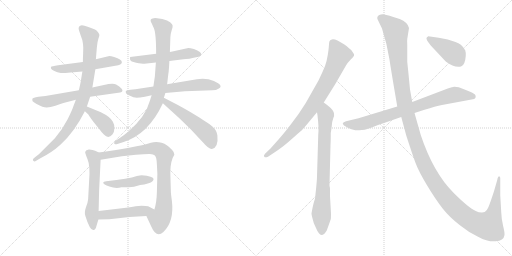
t = 0.00 s
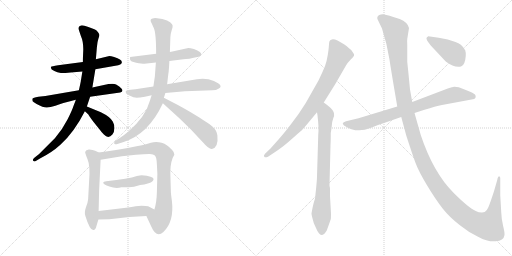
t = 2.71 s
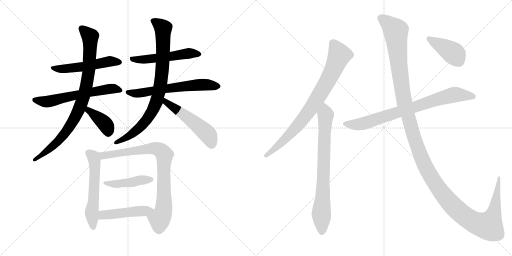
t = 5.43 s
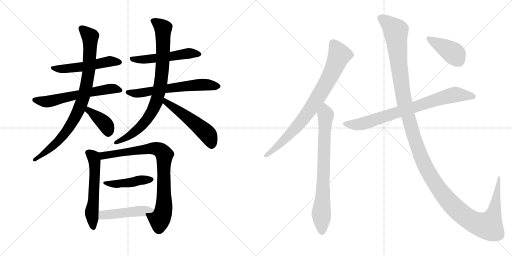
t = 8.14 s
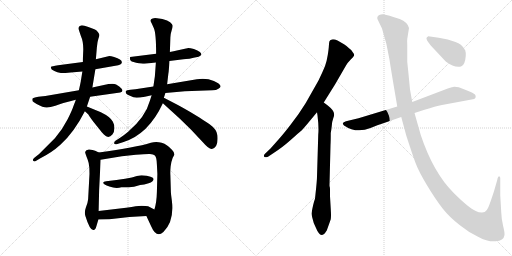
t = 10.85 s
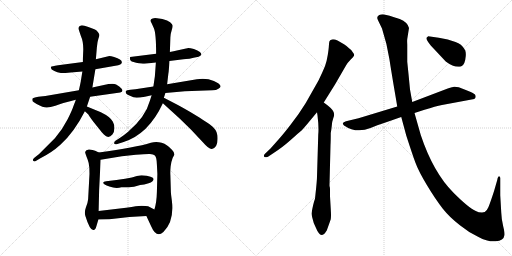
t = 13.56 s

The animated SVG that drew these frames (rendered in a browser with its animation timeline set to each time). Animation: 17 CSS @keyframes rules; one cycle of 13.56 s.

<svg version="1.1" viewBox="0 0 2048 1024" xmlns="http://www.w3.org/2000/svg">
  <g stroke="lightgray" stroke-dasharray="1,1" stroke-width="1" transform="scale(4, 4)">
    <line x1="0" y1="0" x2="256" y2="256"></line>
    <line x1="256" y1="0" x2="0" y2="256"></line>
    <line x1="128" y1="0" x2="128" y2="256"></line>
    <line x1="0" y1="128" x2="256" y2="128"></line>
    <line x1="256" y1="0" x2="512" y2="256"></line>
    <line x1="512" y1="0" x2="256" y2="256"></line>
    <line x1="384" y1="0" x2="384" y2="256"></line>
    <line x1="256" y1="128" x2="512" y2="128"></line>
  </g>
<g transform="scale(1, -1) translate(0, -850)">
   <style type="text/css">
    @keyframes keyframes0 {
      from {
       stroke: black;
       stroke-dashoffset: 527;
       stroke-width: 128;
       }
       63% {
       animation-timing-function: step-end;
       stroke: black;
       stroke-dashoffset: 0;
       stroke-width: 128;
       }
       to {
       stroke: black;
       stroke-width: 1024;
       }
       }
       #make-me-a-hanzi-animation-0 {
         animation: keyframes0 0.678874s both;
         animation-delay: 0.000000s;
         animation-timing-function: linear;
       }
    @keyframes keyframes1 {
      from {
       stroke: black;
       stroke-dashoffset: 607;
       stroke-width: 128;
       }
       66% {
       animation-timing-function: step-end;
       stroke: black;
       stroke-dashoffset: 0;
       stroke-width: 128;
       }
       to {
       stroke: black;
       stroke-width: 1024;
       }
       }
       #make-me-a-hanzi-animation-1 {
         animation: keyframes1 0.743978s both;
         animation-delay: 0.678874s;
         animation-timing-function: linear;
       }
    @keyframes keyframes2 {
      from {
       stroke: black;
       stroke-dashoffset: 870;
       stroke-width: 128;
       }
       74% {
       animation-timing-function: step-end;
       stroke: black;
       stroke-dashoffset: 0;
       stroke-width: 128;
       }
       to {
       stroke: black;
       stroke-width: 1024;
       }
       }
       #make-me-a-hanzi-animation-2 {
         animation: keyframes2 0.958008s both;
         animation-delay: 1.422852s;
         animation-timing-function: linear;
       }
    @keyframes keyframes3 {
      from {
       stroke: black;
       stroke-dashoffset: 384;
       stroke-width: 128;
       }
       56% {
       animation-timing-function: step-end;
       stroke: black;
       stroke-dashoffset: 0;
       stroke-width: 128;
       }
       to {
       stroke: black;
       stroke-width: 1024;
       }
       }
       #make-me-a-hanzi-animation-3 {
         animation: keyframes3 0.562500s both;
         animation-delay: 2.380860s;
         animation-timing-function: linear;
       }
    @keyframes keyframes4 {
      from {
       stroke: black;
       stroke-dashoffset: 527;
       stroke-width: 128;
       }
       63% {
       animation-timing-function: step-end;
       stroke: black;
       stroke-dashoffset: 0;
       stroke-width: 128;
       }
       to {
       stroke: black;
       stroke-width: 1024;
       }
       }
       #make-me-a-hanzi-animation-4 {
         animation: keyframes4 0.678874s both;
         animation-delay: 2.943360s;
         animation-timing-function: linear;
       }
    @keyframes keyframes5 {
      from {
       stroke: black;
       stroke-dashoffset: 623;
       stroke-width: 128;
       }
       67% {
       animation-timing-function: step-end;
       stroke: black;
       stroke-dashoffset: 0;
       stroke-width: 128;
       }
       to {
       stroke: black;
       stroke-width: 1024;
       }
       }
       #make-me-a-hanzi-animation-5 {
         animation: keyframes5 0.756999s both;
         animation-delay: 3.622234s;
         animation-timing-function: linear;
       }
    @keyframes keyframes6 {
      from {
       stroke: black;
       stroke-dashoffset: 839;
       stroke-width: 128;
       }
       73% {
       animation-timing-function: step-end;
       stroke: black;
       stroke-dashoffset: 0;
       stroke-width: 128;
       }
       to {
       stroke: black;
       stroke-width: 1024;
       }
       }
       #make-me-a-hanzi-animation-6 {
         animation: keyframes6 0.932780s both;
         animation-delay: 4.379233s;
         animation-timing-function: linear;
       }
    @keyframes keyframes7 {
      from {
       stroke: black;
       stroke-dashoffset: 524;
       stroke-width: 128;
       }
       63% {
       animation-timing-function: step-end;
       stroke: black;
       stroke-dashoffset: 0;
       stroke-width: 128;
       }
       to {
       stroke: black;
       stroke-width: 1024;
       }
       }
       #make-me-a-hanzi-animation-7 {
         animation: keyframes7 0.676432s both;
         animation-delay: 5.312013s;
         animation-timing-function: linear;
       }
    @keyframes keyframes8 {
      from {
       stroke: black;
       stroke-dashoffset: 567;
       stroke-width: 128;
       }
       65% {
       animation-timing-function: step-end;
       stroke: black;
       stroke-dashoffset: 0;
       stroke-width: 128;
       }
       to {
       stroke: black;
       stroke-width: 1024;
       }
       }
       #make-me-a-hanzi-animation-8 {
         animation: keyframes8 0.711426s both;
         animation-delay: 5.988445s;
         animation-timing-function: linear;
       }
    @keyframes keyframes9 {
      from {
       stroke: black;
       stroke-dashoffset: 822;
       stroke-width: 128;
       }
       73% {
       animation-timing-function: step-end;
       stroke: black;
       stroke-dashoffset: 0;
       stroke-width: 128;
       }
       to {
       stroke: black;
       stroke-width: 1024;
       }
       }
       #make-me-a-hanzi-animation-9 {
         animation: keyframes9 0.918945s both;
         animation-delay: 6.699871s;
         animation-timing-function: linear;
       }
    @keyframes keyframes10 {
      from {
       stroke: black;
       stroke-dashoffset: 444;
       stroke-width: 128;
       }
       59% {
       animation-timing-function: step-end;
       stroke: black;
       stroke-dashoffset: 0;
       stroke-width: 128;
       }
       to {
       stroke: black;
       stroke-width: 1024;
       }
       }
       #make-me-a-hanzi-animation-10 {
         animation: keyframes10 0.611328s both;
         animation-delay: 7.618816s;
         animation-timing-function: linear;
       }
    @keyframes keyframes11 {
      from {
       stroke: black;
       stroke-dashoffset: 472;
       stroke-width: 128;
       }
       61% {
       animation-timing-function: step-end;
       stroke: black;
       stroke-dashoffset: 0;
       stroke-width: 128;
       }
       to {
       stroke: black;
       stroke-width: 1024;
       }
       }
       #make-me-a-hanzi-animation-11 {
         animation: keyframes11 0.634115s both;
         animation-delay: 8.230144s;
         animation-timing-function: linear;
       }
    @keyframes keyframes12 {
      from {
       stroke: black;
       stroke-dashoffset: 814;
       stroke-width: 128;
       }
       73% {
       animation-timing-function: step-end;
       stroke: black;
       stroke-dashoffset: 0;
       stroke-width: 128;
       }
       to {
       stroke: black;
       stroke-width: 1024;
       }
       }
       #make-me-a-hanzi-animation-12 {
         animation: keyframes12 0.912435s both;
         animation-delay: 8.864259s;
         animation-timing-function: linear;
       }
    @keyframes keyframes13 {
      from {
       stroke: black;
       stroke-dashoffset: 766;
       stroke-width: 128;
       }
       71% {
       animation-timing-function: step-end;
       stroke: black;
       stroke-dashoffset: 0;
       stroke-width: 128;
       }
       to {
       stroke: black;
       stroke-width: 1024;
       }
       }
       #make-me-a-hanzi-animation-13 {
         animation: keyframes13 0.873372s both;
         animation-delay: 9.776694s;
         animation-timing-function: linear;
       }
    @keyframes keyframes14 {
      from {
       stroke: black;
       stroke-dashoffset: 786;
       stroke-width: 128;
       }
       72% {
       animation-timing-function: step-end;
       stroke: black;
       stroke-dashoffset: 0;
       stroke-width: 128;
       }
       to {
       stroke: black;
       stroke-width: 1024;
       }
       }
       #make-me-a-hanzi-animation-14 {
         animation: keyframes14 0.889648s both;
         animation-delay: 10.650066s;
         animation-timing-function: linear;
       }
    @keyframes keyframes15 {
      from {
       stroke: black;
       stroke-dashoffset: 1454;
       stroke-width: 128;
       }
       83% {
       animation-timing-function: step-end;
       stroke: black;
       stroke-dashoffset: 0;
       stroke-width: 128;
       }
       to {
       stroke: black;
       stroke-width: 1024;
       }
       }
       #make-me-a-hanzi-animation-15 {
         animation: keyframes15 1.433268s both;
         animation-delay: 11.539714s;
         animation-timing-function: linear;
       }
    @keyframes keyframes16 {
      from {
       stroke: black;
       stroke-dashoffset: 416;
       stroke-width: 128;
       }
       58% {
       animation-timing-function: step-end;
       stroke: black;
       stroke-dashoffset: 0;
       stroke-width: 128;
       }
       to {
       stroke: black;
       stroke-width: 1024;
       }
       }
       #make-me-a-hanzi-animation-16 {
         animation: keyframes16 0.588542s both;
         animation-delay: 12.972982s;
         animation-timing-function: linear;
       }
</style>
<path d="M 437.5 626.0 L 383.5 613.0 L 331.5 602.0 L 232.5 589.0 Q 205.5 585.0 204.5 583.0 Q 199.5 574.0 217.5 566.0 Q 228.5 560.0 243.5 558.0 Q 260.5 558.0 282.5 560.0 L 329.5 564.0 L 381.5 573.0 L 461.5 587.0 Q 487.5 590.0 487.5 601.0 Q 487.5 613.0 456.5 622.0 Q 443.5 626.0 437.5 626.0 Z" fill="lightgray"></path> 
<path d="M 315.5 489.0 L 181.5 466.0 L 153.5 463.0 Q 131.5 460.0 129.5 455.0 Q 128.5 450.0 130.5 445.0 Q 132.5 442.0 146.5 434.0 Q 174.5 419.0 187.5 420.0 Q 200.5 421.0 221.5 427.0 Q 239.5 434.0 253.5 438.0 L 303.5 451.0 L 360.5 463.0 L 480.5 480.0 Q 495.5 484.0 486.5 495.0 Q 478.5 505.0 464.5 512.0 Q 451.5 518.0 415.5 510.0 L 369.5 500.0 L 315.5 489.0 Z" fill="lightgray"></path> 
<path d="M 383.5 613.0 L 387.5 661.0 Q 389.5 684.0 393.5 695.0 Q 397.5 705.0 397.5 710.0 Q 397.5 714.0 391.5 722.0 Q 385.5 730.0 377.5 733.0 L 353.5 742.0 Q 335.5 749.0 327.5 749.0 Q 310.5 746.0 315.5 730.0 L 323.5 706.0 Q 335.5 680.0 332.5 637.0 Q 331.5 618.0 331.5 602.0 L 329.5 564.0 L 323.5 527.0 Q 322.5 520.0 315.5 489.0 L 303.5 451.0 L 293.5 425.0 Q 289.5 411.0 270.5 373.0 Q 251.5 335.0 219.5 297.0 L 156.5 234.0 L 137.5 219.0 Q 126.5 210.0 135.5 205.0 Q 138.5 203.0 146.5 208.0 L 161.5 217.0 Q 207.5 240.0 241.5 271.0 Q 295.5 319.0 339.5 405.0 L 347.5 424.0 L 360.5 463.0 L 369.5 500.0 L 381.5 573.0 L 383.5 613.0 Z" fill="lightgray"></path> 
<path d="M 339.5 405.0 L 353.5 392.0 Q 357.5 384.0 373.5 363.0 L 398.5 332.0 Q 405.5 322.0 415.5 312.0 Q 433.5 293.0 449.5 312.0 Q 457.5 321.0 457.5 337.0 Q 457.5 353.0 451.5 363.0 Q 442.5 382.0 403.5 401.0 L 347.5 424.0 C 319.5 435.0 317.5 425.0 339.5 405.0 Z" fill="lightgray"></path> 
<path d="M 677.5 606.0 L 733.5 613.0 Q 751.5 613.0 794.5 623.0 Q 813.5 630.0 799.5 642.0 Q 791.5 649.0 775.5 654.0 Q 760.5 658.0 753.5 658.0 L 707.5 648.0 Q 695.5 646.0 679.5 642.0 L 624.5 635.0 L 520.5 622.0 Q 519.5 618.0 520.5 611.0 Q 521.5 604.0 544.5 599.0 Q 567.5 595.0 577.5 595.0 L 623.5 600.0 L 677.5 606.0 Z" fill="lightgray"></path> 
<path d="M 739.5 485.0 L 849.5 489.0 Q 865.5 489.0 873.5 495.0 Q 897.5 507.0 855.5 526.0 Q 825.5 539.0 787.5 533.0 L 668.5 513.0 L 613.5 504.0 L 541.5 493.0 L 521.5 491.0 Q 505.5 489.0 503.5 486.0 Q 499.5 476.0 517.5 468.0 Q 535.5 459.0 546.5 459.0 Q 557.5 459.0 579.5 463.0 L 606.5 469.0 L 661.5 478.0 L 739.5 485.0 Z" fill="lightgray"></path> 
<path d="M 668.5 513.0 L 673.5 556.0 Q 675.5 564.0 677.5 606.0 L 679.5 642.0 L 681.5 700.0 Q 681.5 713.0 686.5 728.0 Q 691.5 743.0 690.5 748.0 Q 690.5 752.0 680.5 761.0 Q 671.5 769.0 649.5 774.0 L 628.5 777.0 Q 617.5 779.0 610.5 776.0 Q 596.5 773.0 606.5 757.0 L 615.5 737.0 Q 624.5 717.0 624.5 635.0 L 623.5 600.0 L 619.5 545.0 L 613.5 504.0 L 606.5 469.0 L 599.5 447.0 Q 582.5 383.0 512.5 323.0 Q 490.5 305.0 480.5 299.0 L 463.5 288.0 Q 455.5 283.0 456.5 277.0 Q 457.5 270.0 472.5 275.0 L 491.5 281.0 Q 593.5 312.0 651.5 437.0 L 655.5 459.0 L 661.5 478.0 L 668.5 513.0 Z" fill="lightgray"></path> 
<path d="M 651.5 437.0 L 719.5 375.0 L 763.5 332.0 L 811.5 281.0 Q 836.5 252.0 847.5 254.0 Q 874.5 260.0 869.5 309.0 Q 867.5 332.0 838.5 353.0 Q 825.5 361.0 797.5 380.0 L 759.5 403.0 Q 735.5 417.0 711.5 430.0 L 655.5 459.0 C 628.5 473.0 629.5 457.0 651.5 437.0 Z" fill="lightgray"></path> 
<path d="M 385.5 -55.0 L 393.5 -28.0 L 394.5 6.0 L 396.5 89.0 L 402.5 211.0 C 403.5 236.0 403.5 236.0 395.5 240.0 L 380.5 247.0 Q 371.5 251.0 357.5 252.0 Q 343.5 253.0 340.5 242.0 Q 340.5 237.0 350.5 212.0 Q 361.5 186.0 356.5 127.0 L 352.5 53.0 Q 351.5 40.0 343.5 20.0 Q 336.5 0.0 341.5 -14.0 Q 359.5 -72.0 373.5 -70.0 Q 381.5 -71.0 385.5 -55.0 Z" fill="lightgray"></path> 
<path d="M 585.5 -14.0 L 605.5 -57.0 Q 625.5 -103.0 653.5 -78.0 Q 697.5 -36.0 687.5 47.0 Q 683.5 76.0 683.5 82.0 L 681.5 150.0 Q 680.5 162.0 682.5 184.0 Q 685.5 206.0 690.5 218.0 Q 696.5 230.0 697.5 231.0 Q 698.5 240.0 688.5 250.0 Q 669.5 272.0 646.5 279.0 Q 624.5 286.0 603.5 279.0 Q 543.5 260.0 395.5 240.0 C 365.5 236.0 372.5 206.0 402.5 211.0 L 487.5 225.0 L 543.5 231.0 Q 577.5 234.0 595.5 234.0 Q 613.5 235.0 619.5 228.0 Q 626.5 221.0 627.5 193.0 L 629.5 154.0 L 627.5 81.0 Q 626.5 40.0 617.5 12.0 C 609.5 -17.0 572.5 13.0 585.5 -14.0 Z" fill="lightgray"></path> 
<path d="M 566.5 149.0 Q 561.5 149.0 547.5 146.0 Q 514.5 134.0 424.5 125.0 Q 413.5 125.0 412.5 119.0 Q 412.5 113.0 437.5 104.0 Q 463.5 94.0 485.5 101.0 L 508.5 101.0 Q 529.5 99.0 560.5 110.0 Q 576.5 111.0 594.5 117.0 Q 613.5 123.0 614.5 134.0 Q 613.5 145.0 566.5 149.0 Z" fill="lightgray"></path> 
<path d="M 393.5 -28.0 L 437.5 -27.0 L 517.5 -18.0 L 585.5 -14.0 C 615.5 -12.0 644.5 -2.0 617.5 12.0 L 592.5 25.0 Q 584.5 27.0 566.5 27.0 L 542.5 25.0 Q 523.5 21.0 487.5 17.0 L 394.5 6.0 C 364.5 2.0 363.5 -29.0 393.5 -28.0 Z" fill="lightgray"></path> 
<path d="M 1295.0 440.5 L 1340.0 512.5 L 1384.0 588.5 Q 1390.0 599.5 1402.0 611.5 Q 1413.0 620.5 1416.0 627.0 Q 1419.0 633.5 1411.0 641.5 Q 1406.0 651.5 1396.0 657.5 Q 1386.0 667.5 1376.0 673.5 L 1350.0 688.5 Q 1336.0 694.5 1327.5 692.5 Q 1319.0 690.5 1317.5 684.5 Q 1316.0 678.5 1315.5 667.0 Q 1315.0 655.5 1311.0 630.0 Q 1307.0 604.5 1300.5 587.5 Q 1294.0 570.5 1274.0 528.5 L 1223.0 438.5 Q 1196.0 394.5 1161.5 350.0 Q 1127.0 305.5 1114.0 292.5 L 1082.0 256.5 L 1060.0 235.5 Q 1053.0 228.5 1057.0 223.5 Q 1061.0 218.5 1072.0 223.5 L 1096.0 239.5 Q 1126.0 257.5 1161.5 289.0 Q 1197.0 320.5 1202.5 325.0 Q 1208.0 329.5 1229.0 354.5 L 1268.0 401.5 L 1295.0 440.5 Z" fill="lightgray"></path> 
<path d="M 1262.0 74.5 L 1260.0 55.5 Q 1252.0 33.5 1246.0 -3.5 Q 1246.0 -6.5 1249.0 -19.5 L 1255.0 -41.5 L 1264.0 -61.5 Q 1270.0 -76.5 1275.0 -81.5 Q 1288.0 -102.5 1307.0 -71.5 Q 1320.0 -35.5 1323.0 -26.5 Q 1325.0 -16.5 1323.0 14.5 L 1320.0 65.5 L 1320.0 94.5 Q 1320.0 100.5 1318.0 106.5 L 1318.0 111.5 L 1322.0 269.5 Q 1323.0 285.5 1323.0 318.5 Q 1325.0 328.5 1327.0 346.5 Q 1328.0 364.5 1333.0 377.5 Q 1338.0 389.5 1336.0 396.5 Q 1336.0 408.5 1311.0 428.5 L 1295.0 440.5 C 1271.0 458.5 1264.0 431.5 1268.0 401.5 L 1270.0 388.5 Q 1276.0 340.5 1273.0 312.5 L 1268.0 144.5 Q 1268.0 128.5 1262.0 74.5 Z" fill="lightgray"></path> 
<path d="M 1658.0 398.5 L 1698.0 411.5 Q 1743.0 425.5 1768.0 430.5 L 1897.0 454.5 L 1901.0 458.5 Q 1904.0 461.5 1902.0 468.5 Q 1900.0 475.5 1880.5 483.5 Q 1861.0 491.5 1835.0 501.5 Q 1820.0 503.5 1816.0 503.0 Q 1812.0 502.5 1791.0 496.5 L 1649.0 442.5 L 1589.0 424.5 L 1434.0 377.5 L 1384.0 365.5 Q 1373.0 361.5 1371.0 357.5 Q 1371.0 353.5 1376.0 348.5 Q 1426.0 314.5 1482.0 338.5 Q 1509.0 350.5 1539.0 359.5 L 1605.0 382.5 L 1658.0 398.5 Z" fill="lightgray"></path> 
<path d="M 1928.0 0.5 Q 1914.0 0.5 1903.0 6.5 Q 1875.0 18.5 1814.0 79.5 Q 1733.0 160.5 1683.0 310.5 L 1658.0 398.5 L 1649.0 442.5 L 1640.0 492.5 L 1634.0 554.5 Q 1631.0 583.5 1629.0 603.5 L 1629.0 671.5 Q 1628.0 688.5 1629.0 694.5 L 1636.0 738.5 Q 1631.0 761.5 1599.0 774.5 Q 1549.0 791.5 1537.0 792.5 Q 1525.0 793.5 1517.0 790.5 Q 1504.0 782.5 1512.0 769.5 L 1528.0 736.5 Q 1548.0 675.5 1557.5 614.0 Q 1567.0 552.5 1589.0 424.5 L 1605.0 382.5 L 1625.0 308.5 Q 1649.0 234.5 1661.5 200.0 Q 1674.0 165.5 1708.0 109.0 Q 1742.0 52.5 1770.5 16.5 Q 1799.0 -19.5 1841.0 -51.5 Q 1875.0 -79.5 1914.0 -97.5 Q 1950.0 -117.5 1982.5 -115.0 Q 2015.0 -112.5 2018.0 -89.5 Q 2019.0 -80.5 2012.5 -54.0 Q 2006.0 -27.5 2005.0 0.5 L 2001.0 69.5 L 2001.0 138.5 Q 2001.0 142.5 1998.0 144.5 Q 1992.0 146.5 1989.0 130.5 L 1976.0 85.5 Q 1960.0 36.5 1953.5 21.5 Q 1947.0 6.5 1939.0 2.5 L 1928.0 0.5 Z" fill="lightgray"></path> 
<path d="M 1723.0 668.5 L 1783.0 604.5 Q 1819.0 577.5 1844.0 584.5 Q 1860.0 588.5 1863.0 626.5 Q 1864.0 640.5 1861.0 648.5 L 1861.0 649.5 Q 1859.0 651.5 1857.0 655.5 Q 1847.0 673.5 1822.0 682.5 L 1791.0 692.5 L 1755.0 699.5 L 1713.0 705.5 L 1707.0 700.5 Q 1701.0 695.5 1723.0 668.5 Z" fill="lightgray"></path> 
      <clipPath id="make-me-a-hanzi-clip-0">
      <path d="M 437.5 626.0 L 383.5 613.0 L 331.5 602.0 L 232.5 589.0 Q 205.5 585.0 204.5 583.0 Q 199.5 574.0 217.5 566.0 Q 228.5 560.0 243.5 558.0 Q 260.5 558.0 282.5 560.0 L 329.5 564.0 L 381.5 573.0 L 461.5 587.0 Q 487.5 590.0 487.5 601.0 Q 487.5 613.0 456.5 622.0 Q 443.5 626.0 437.5 626.0 Z" fill="lightgray"></path>
      </clipPath>
      <path clip-path="url(#make-me-a-hanzi-clip-0)" d="M 209.5 579.0 L 274.5 576.0 L 435.5 604.0 L 477.5 601.0 " fill="none" id="make-me-a-hanzi-animation-0" stroke-dasharray="399 798" stroke-linecap="round"></path>

      <clipPath id="make-me-a-hanzi-clip-1">
      <path d="M 315.5 489.0 L 181.5 466.0 L 153.5 463.0 Q 131.5 460.0 129.5 455.0 Q 128.5 450.0 130.5 445.0 Q 132.5 442.0 146.5 434.0 Q 174.5 419.0 187.5 420.0 Q 200.5 421.0 221.5 427.0 Q 239.5 434.0 253.5 438.0 L 303.5 451.0 L 360.5 463.0 L 480.5 480.0 Q 495.5 484.0 486.5 495.0 Q 478.5 505.0 464.5 512.0 Q 451.5 518.0 415.5 510.0 L 369.5 500.0 L 315.5 489.0 Z" fill="lightgray"></path>
      </clipPath>
      <path clip-path="url(#make-me-a-hanzi-clip-1)" d="M 137.5 451.0 L 184.5 443.0 L 425.5 492.0 L 462.5 495.0 L 481.5 488.0 " fill="none" id="make-me-a-hanzi-animation-1" stroke-dasharray="479 958" stroke-linecap="round"></path>

      <clipPath id="make-me-a-hanzi-clip-2">
      <path d="M 383.5 613.0 L 387.5 661.0 Q 389.5 684.0 393.5 695.0 Q 397.5 705.0 397.5 710.0 Q 397.5 714.0 391.5 722.0 Q 385.5 730.0 377.5 733.0 L 353.5 742.0 Q 335.5 749.0 327.5 749.0 Q 310.5 746.0 315.5 730.0 L 323.5 706.0 Q 335.5 680.0 332.5 637.0 Q 331.5 618.0 331.5 602.0 L 329.5 564.0 L 323.5 527.0 Q 322.5 520.0 315.5 489.0 L 303.5 451.0 L 293.5 425.0 Q 289.5 411.0 270.5 373.0 Q 251.5 335.0 219.5 297.0 L 156.5 234.0 L 137.5 219.0 Q 126.5 210.0 135.5 205.0 Q 138.5 203.0 146.5 208.0 L 161.5 217.0 Q 207.5 240.0 241.5 271.0 Q 295.5 319.0 339.5 405.0 L 347.5 424.0 L 360.5 463.0 L 369.5 500.0 L 381.5 573.0 L 383.5 613.0 Z" fill="lightgray"></path>
      </clipPath>
      <path clip-path="url(#make-me-a-hanzi-clip-2)" d="M 327.5 736.0 L 360.5 704.0 L 360.5 657.0 L 351.5 540.0 L 322.5 429.0 L 292.5 366.0 L 243.5 297.0 L 196.5 253.0 L 139.5 212.0 " fill="none" id="make-me-a-hanzi-animation-2" stroke-dasharray="742 1484" stroke-linecap="round"></path>

      <clipPath id="make-me-a-hanzi-clip-3">
      <path d="M 339.5 405.0 L 353.5 392.0 Q 357.5 384.0 373.5 363.0 L 398.5 332.0 Q 405.5 322.0 415.5 312.0 Q 433.5 293.0 449.5 312.0 Q 457.5 321.0 457.5 337.0 Q 457.5 353.0 451.5 363.0 Q 442.5 382.0 403.5 401.0 L 347.5 424.0 C 319.5 435.0 317.5 425.0 339.5 405.0 Z" fill="lightgray"></path>
      </clipPath>
      <path clip-path="url(#make-me-a-hanzi-clip-3)" d="M 352.5 416.0 L 354.5 408.0 L 423.5 351.0 L 432.5 322.0 " fill="none" id="make-me-a-hanzi-animation-3" stroke-dasharray="256 512" stroke-linecap="round"></path>

      <clipPath id="make-me-a-hanzi-clip-4">
      <path d="M 677.5 606.0 L 733.5 613.0 Q 751.5 613.0 794.5 623.0 Q 813.5 630.0 799.5 642.0 Q 791.5 649.0 775.5 654.0 Q 760.5 658.0 753.5 658.0 L 707.5 648.0 Q 695.5 646.0 679.5 642.0 L 624.5 635.0 L 520.5 622.0 Q 519.5 618.0 520.5 611.0 Q 521.5 604.0 544.5 599.0 Q 567.5 595.0 577.5 595.0 L 623.5 600.0 L 677.5 606.0 Z" fill="lightgray"></path>
      </clipPath>
      <path clip-path="url(#make-me-a-hanzi-clip-4)" d="M 528.5 617.0 L 538.5 611.0 L 583.5 612.0 L 755.5 637.0 L 795.5 633.0 " fill="none" id="make-me-a-hanzi-animation-4" stroke-dasharray="399 798" stroke-linecap="round"></path>

      <clipPath id="make-me-a-hanzi-clip-5">
      <path d="M 739.5 485.0 L 849.5 489.0 Q 865.5 489.0 873.5 495.0 Q 897.5 507.0 855.5 526.0 Q 825.5 539.0 787.5 533.0 L 668.5 513.0 L 613.5 504.0 L 541.5 493.0 L 521.5 491.0 Q 505.5 489.0 503.5 486.0 Q 499.5 476.0 517.5 468.0 Q 535.5 459.0 546.5 459.0 Q 557.5 459.0 579.5 463.0 L 606.5 469.0 L 661.5 478.0 L 739.5 485.0 Z" fill="lightgray"></path>
      </clipPath>
      <path clip-path="url(#make-me-a-hanzi-clip-5)" d="M 508.5 482.0 L 558.5 477.0 L 797.5 511.0 L 872.5 505.0 " fill="none" id="make-me-a-hanzi-animation-5" stroke-dasharray="495 990" stroke-linecap="round"></path>

      <clipPath id="make-me-a-hanzi-clip-6">
      <path d="M 668.5 513.0 L 673.5 556.0 Q 675.5 564.0 677.5 606.0 L 679.5 642.0 L 681.5 700.0 Q 681.5 713.0 686.5 728.0 Q 691.5 743.0 690.5 748.0 Q 690.5 752.0 680.5 761.0 Q 671.5 769.0 649.5 774.0 L 628.5 777.0 Q 617.5 779.0 610.5 776.0 Q 596.5 773.0 606.5 757.0 L 615.5 737.0 Q 624.5 717.0 624.5 635.0 L 623.5 600.0 L 619.5 545.0 L 613.5 504.0 L 606.5 469.0 L 599.5 447.0 Q 582.5 383.0 512.5 323.0 Q 490.5 305.0 480.5 299.0 L 463.5 288.0 Q 455.5 283.0 456.5 277.0 Q 457.5 270.0 472.5 275.0 L 491.5 281.0 Q 593.5 312.0 651.5 437.0 L 655.5 459.0 L 661.5 478.0 L 668.5 513.0 Z" fill="lightgray"></path>
      </clipPath>
      <path clip-path="url(#make-me-a-hanzi-clip-6)" d="M 612.5 766.0 L 652.5 737.0 L 651.5 598.0 L 626.5 445.0 L 600.5 392.0 L 563.5 344.0 L 507.5 300.0 L 463.5 280.0 " fill="none" id="make-me-a-hanzi-animation-6" stroke-dasharray="711 1422" stroke-linecap="round"></path>

      <clipPath id="make-me-a-hanzi-clip-7">
      <path d="M 651.5 437.0 L 719.5 375.0 L 763.5 332.0 L 811.5 281.0 Q 836.5 252.0 847.5 254.0 Q 874.5 260.0 869.5 309.0 Q 867.5 332.0 838.5 353.0 Q 825.5 361.0 797.5 380.0 L 759.5 403.0 Q 735.5 417.0 711.5 430.0 L 655.5 459.0 C 628.5 473.0 629.5 457.0 651.5 437.0 Z" fill="lightgray"></path>
      </clipPath>
      <path clip-path="url(#make-me-a-hanzi-clip-7)" d="M 660.5 452.0 L 664.5 440.0 L 730.5 395.0 L 829.5 314.0 L 846.5 270.0 " fill="none" id="make-me-a-hanzi-animation-7" stroke-dasharray="396 792" stroke-linecap="round"></path>

      <clipPath id="make-me-a-hanzi-clip-8">
      <path d="M 385.5 -55.0 L 393.5 -28.0 L 394.5 6.0 L 396.5 89.0 L 402.5 211.0 C 403.5 236.0 403.5 236.0 395.5 240.0 L 380.5 247.0 Q 371.5 251.0 357.5 252.0 Q 343.5 253.0 340.5 242.0 Q 340.5 237.0 350.5 212.0 Q 361.5 186.0 356.5 127.0 L 352.5 53.0 Q 351.5 40.0 343.5 20.0 Q 336.5 0.0 341.5 -14.0 Q 359.5 -72.0 373.5 -70.0 Q 381.5 -71.0 385.5 -55.0 Z" fill="lightgray"></path>
      </clipPath>
      <path clip-path="url(#make-me-a-hanzi-clip-8)" d="M 352.5 240.0 L 373.5 222.0 L 378.5 201.0 L 375.5 69.0 L 366.5 -4.0 L 373.5 -60.0 " fill="none" id="make-me-a-hanzi-animation-8" stroke-dasharray="439 878" stroke-linecap="round"></path>

      <clipPath id="make-me-a-hanzi-clip-9">
      <path d="M 585.5 -14.0 L 605.5 -57.0 Q 625.5 -103.0 653.5 -78.0 Q 697.5 -36.0 687.5 47.0 Q 683.5 76.0 683.5 82.0 L 681.5 150.0 Q 680.5 162.0 682.5 184.0 Q 685.5 206.0 690.5 218.0 Q 696.5 230.0 697.5 231.0 Q 698.5 240.0 688.5 250.0 Q 669.5 272.0 646.5 279.0 Q 624.5 286.0 603.5 279.0 Q 543.5 260.0 395.5 240.0 C 365.5 236.0 372.5 206.0 402.5 211.0 L 487.5 225.0 L 543.5 231.0 Q 577.5 234.0 595.5 234.0 Q 613.5 235.0 619.5 228.0 Q 626.5 221.0 627.5 193.0 L 629.5 154.0 L 627.5 81.0 Q 626.5 40.0 617.5 12.0 C 609.5 -17.0 572.5 13.0 585.5 -14.0 Z" fill="lightgray"></path>
      </clipPath>
      <path clip-path="url(#make-me-a-hanzi-clip-9)" d="M 406.5 235.0 L 421.5 228.0 L 615.5 257.0 L 641.5 249.0 L 652.5 238.0 L 657.5 231.0 L 653.5 7.0 L 638.5 -26.0 L 597.5 -17.0 " fill="none" id="make-me-a-hanzi-animation-9" stroke-dasharray="694 1388" stroke-linecap="round"></path>

      <clipPath id="make-me-a-hanzi-clip-10">
      <path d="M 566.5 149.0 Q 561.5 149.0 547.5 146.0 Q 514.5 134.0 424.5 125.0 Q 413.5 125.0 412.5 119.0 Q 412.5 113.0 437.5 104.0 Q 463.5 94.0 485.5 101.0 L 508.5 101.0 Q 529.5 99.0 560.5 110.0 Q 576.5 111.0 594.5 117.0 Q 613.5 123.0 614.5 134.0 Q 613.5 145.0 566.5 149.0 Z" fill="lightgray"></path>
      </clipPath>
      <path clip-path="url(#make-me-a-hanzi-clip-10)" d="M 419.5 119.0 L 467.5 114.0 L 606.5 132.0 " fill="none" id="make-me-a-hanzi-animation-10" stroke-dasharray="316 632" stroke-linecap="round"></path>

      <clipPath id="make-me-a-hanzi-clip-11">
      <path d="M 393.5 -28.0 L 437.5 -27.0 L 517.5 -18.0 L 585.5 -14.0 C 615.5 -12.0 644.5 -2.0 617.5 12.0 L 592.5 25.0 Q 584.5 27.0 566.5 27.0 L 542.5 25.0 Q 523.5 21.0 487.5 17.0 L 394.5 6.0 C 364.5 2.0 363.5 -29.0 393.5 -28.0 Z" fill="lightgray"></path>
      </clipPath>
      <path clip-path="url(#make-me-a-hanzi-clip-11)" d="M 400.5 -23.0 L 409.5 -11.0 L 419.5 -9.0 L 609.5 11.0 " fill="none" id="make-me-a-hanzi-animation-11" stroke-dasharray="344 688" stroke-linecap="round"></path>

      <clipPath id="make-me-a-hanzi-clip-12">
      <path d="M 1295.0 440.5 L 1340.0 512.5 L 1384.0 588.5 Q 1390.0 599.5 1402.0 611.5 Q 1413.0 620.5 1416.0 627.0 Q 1419.0 633.5 1411.0 641.5 Q 1406.0 651.5 1396.0 657.5 Q 1386.0 667.5 1376.0 673.5 L 1350.0 688.5 Q 1336.0 694.5 1327.5 692.5 Q 1319.0 690.5 1317.5 684.5 Q 1316.0 678.5 1315.5 667.0 Q 1315.0 655.5 1311.0 630.0 Q 1307.0 604.5 1300.5 587.5 Q 1294.0 570.5 1274.0 528.5 L 1223.0 438.5 Q 1196.0 394.5 1161.5 350.0 Q 1127.0 305.5 1114.0 292.5 L 1082.0 256.5 L 1060.0 235.5 Q 1053.0 228.5 1057.0 223.5 Q 1061.0 218.5 1072.0 223.5 L 1096.0 239.5 Q 1126.0 257.5 1161.5 289.0 Q 1197.0 320.5 1202.5 325.0 Q 1208.0 329.5 1229.0 354.5 L 1268.0 401.5 L 1295.0 440.5 Z" fill="lightgray"></path>
      </clipPath>
      <path clip-path="url(#make-me-a-hanzi-clip-12)" d="M 1330.0 678.5 L 1357.0 630.5 L 1335.0 574.5 L 1295.0 499.5 L 1242.0 413.5 L 1194.0 351.5 L 1134.0 286.5 L 1065.0 228.5 " fill="none" id="make-me-a-hanzi-animation-12" stroke-dasharray="686 1372" stroke-linecap="round"></path>

      <clipPath id="make-me-a-hanzi-clip-13">
      <path d="M 1262.0 74.5 L 1260.0 55.5 Q 1252.0 33.5 1246.0 -3.5 Q 1246.0 -6.5 1249.0 -19.5 L 1255.0 -41.5 L 1264.0 -61.5 Q 1270.0 -76.5 1275.0 -81.5 Q 1288.0 -102.5 1307.0 -71.5 Q 1320.0 -35.5 1323.0 -26.5 Q 1325.0 -16.5 1323.0 14.5 L 1320.0 65.5 L 1320.0 94.5 Q 1320.0 100.5 1318.0 106.5 L 1318.0 111.5 L 1322.0 269.5 Q 1323.0 285.5 1323.0 318.5 Q 1325.0 328.5 1327.0 346.5 Q 1328.0 364.5 1333.0 377.5 Q 1338.0 389.5 1336.0 396.5 Q 1336.0 408.5 1311.0 428.5 L 1295.0 440.5 C 1271.0 458.5 1264.0 431.5 1268.0 401.5 L 1270.0 388.5 Q 1276.0 340.5 1273.0 312.5 L 1268.0 144.5 Q 1268.0 128.5 1262.0 74.5 Z" fill="lightgray"></path>
      </clipPath>
      <path clip-path="url(#make-me-a-hanzi-clip-13)" d="M 1294.0 431.5 L 1303.0 391.5 L 1286.0 -77.5 " fill="none" id="make-me-a-hanzi-animation-13" stroke-dasharray="638 1276" stroke-linecap="round"></path>

      <clipPath id="make-me-a-hanzi-clip-14">
      <path d="M 1658.0 398.5 L 1698.0 411.5 Q 1743.0 425.5 1768.0 430.5 L 1897.0 454.5 L 1901.0 458.5 Q 1904.0 461.5 1902.0 468.5 Q 1900.0 475.5 1880.5 483.5 Q 1861.0 491.5 1835.0 501.5 Q 1820.0 503.5 1816.0 503.0 Q 1812.0 502.5 1791.0 496.5 L 1649.0 442.5 L 1589.0 424.5 L 1434.0 377.5 L 1384.0 365.5 Q 1373.0 361.5 1371.0 357.5 Q 1371.0 353.5 1376.0 348.5 Q 1426.0 314.5 1482.0 338.5 Q 1509.0 350.5 1539.0 359.5 L 1605.0 382.5 L 1658.0 398.5 Z" fill="lightgray"></path>
      </clipPath>
      <path clip-path="url(#make-me-a-hanzi-clip-14)" d="M 1380.0 356.5 L 1404.0 351.5 L 1453.0 355.5 L 1807.0 469.5 L 1831.0 472.5 L 1891.0 464.5 " fill="none" id="make-me-a-hanzi-animation-14" stroke-dasharray="658 1316" stroke-linecap="round"></path>

      <clipPath id="make-me-a-hanzi-clip-15">
      <path d="M 1928.0 0.5 Q 1914.0 0.5 1903.0 6.5 Q 1875.0 18.5 1814.0 79.5 Q 1733.0 160.5 1683.0 310.5 L 1658.0 398.5 L 1649.0 442.5 L 1640.0 492.5 L 1634.0 554.5 Q 1631.0 583.5 1629.0 603.5 L 1629.0 671.5 Q 1628.0 688.5 1629.0 694.5 L 1636.0 738.5 Q 1631.0 761.5 1599.0 774.5 Q 1549.0 791.5 1537.0 792.5 Q 1525.0 793.5 1517.0 790.5 Q 1504.0 782.5 1512.0 769.5 L 1528.0 736.5 Q 1548.0 675.5 1557.5 614.0 Q 1567.0 552.5 1589.0 424.5 L 1605.0 382.5 L 1625.0 308.5 Q 1649.0 234.5 1661.5 200.0 Q 1674.0 165.5 1708.0 109.0 Q 1742.0 52.5 1770.5 16.5 Q 1799.0 -19.5 1841.0 -51.5 Q 1875.0 -79.5 1914.0 -97.5 Q 1950.0 -117.5 1982.5 -115.0 Q 2015.0 -112.5 2018.0 -89.5 Q 2019.0 -80.5 2012.5 -54.0 Q 2006.0 -27.5 2005.0 0.5 L 2001.0 69.5 L 2001.0 138.5 Q 2001.0 142.5 1998.0 144.5 Q 1992.0 146.5 1989.0 130.5 L 1976.0 85.5 Q 1960.0 36.5 1953.5 21.5 Q 1947.0 6.5 1939.0 2.5 L 1928.0 0.5 Z" fill="lightgray"></path>
      </clipPath>
      <path clip-path="url(#make-me-a-hanzi-clip-15)" d="M 1522.0 778.5 L 1562.0 749.5 L 1584.0 724.5 L 1595.0 593.5 L 1620.0 428.5 L 1688.0 214.5 L 1759.0 89.5 L 1849.0 -7.5 L 1905.0 -42.5 L 1954.0 -53.5 L 1974.0 -8.5 L 1997.0 140.5 " fill="none" id="make-me-a-hanzi-animation-15" stroke-dasharray="1326 2652" stroke-linecap="round"></path>

      <clipPath id="make-me-a-hanzi-clip-16">
      <path d="M 1723.0 668.5 L 1783.0 604.5 Q 1819.0 577.5 1844.0 584.5 Q 1860.0 588.5 1863.0 626.5 Q 1864.0 640.5 1861.0 648.5 L 1861.0 649.5 Q 1859.0 651.5 1857.0 655.5 Q 1847.0 673.5 1822.0 682.5 L 1791.0 692.5 L 1755.0 699.5 L 1713.0 705.5 L 1707.0 700.5 Q 1701.0 695.5 1723.0 668.5 Z" fill="lightgray"></path>
      </clipPath>
      <path clip-path="url(#make-me-a-hanzi-clip-16)" d="M 1716.0 696.5 L 1820.0 632.5 L 1854.0 649.5 " fill="none" id="make-me-a-hanzi-animation-16" stroke-dasharray="288 576" stroke-linecap="round"></path>

</g>
</svg>
